Dataset: food (GitHub, justinmeckmann1/FS25_AAI). Classes: peach, pear.

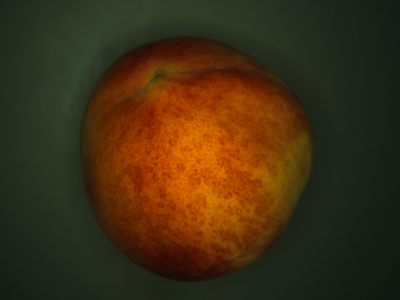
Label: peach

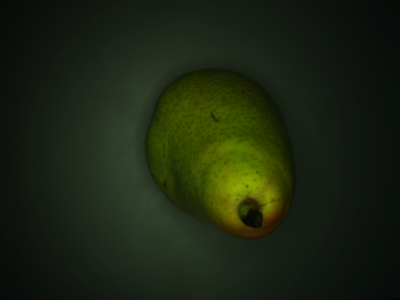
Label: pear

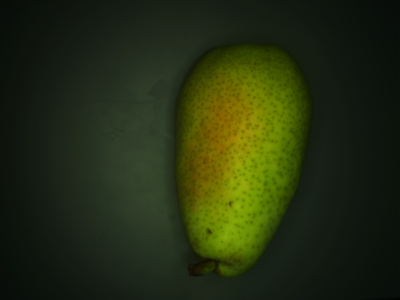
Label: pear

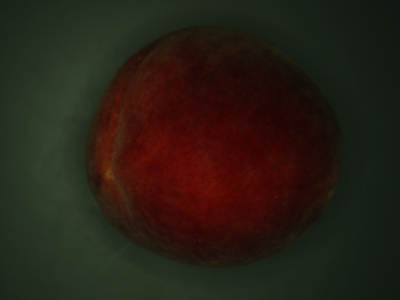
Label: peach

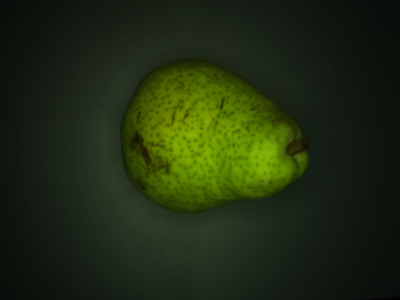
Label: pear

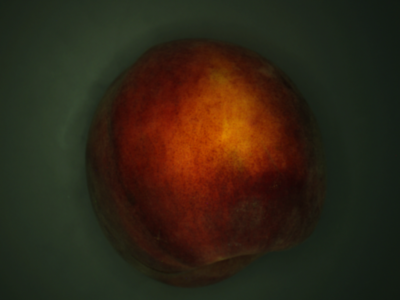
Label: peach
